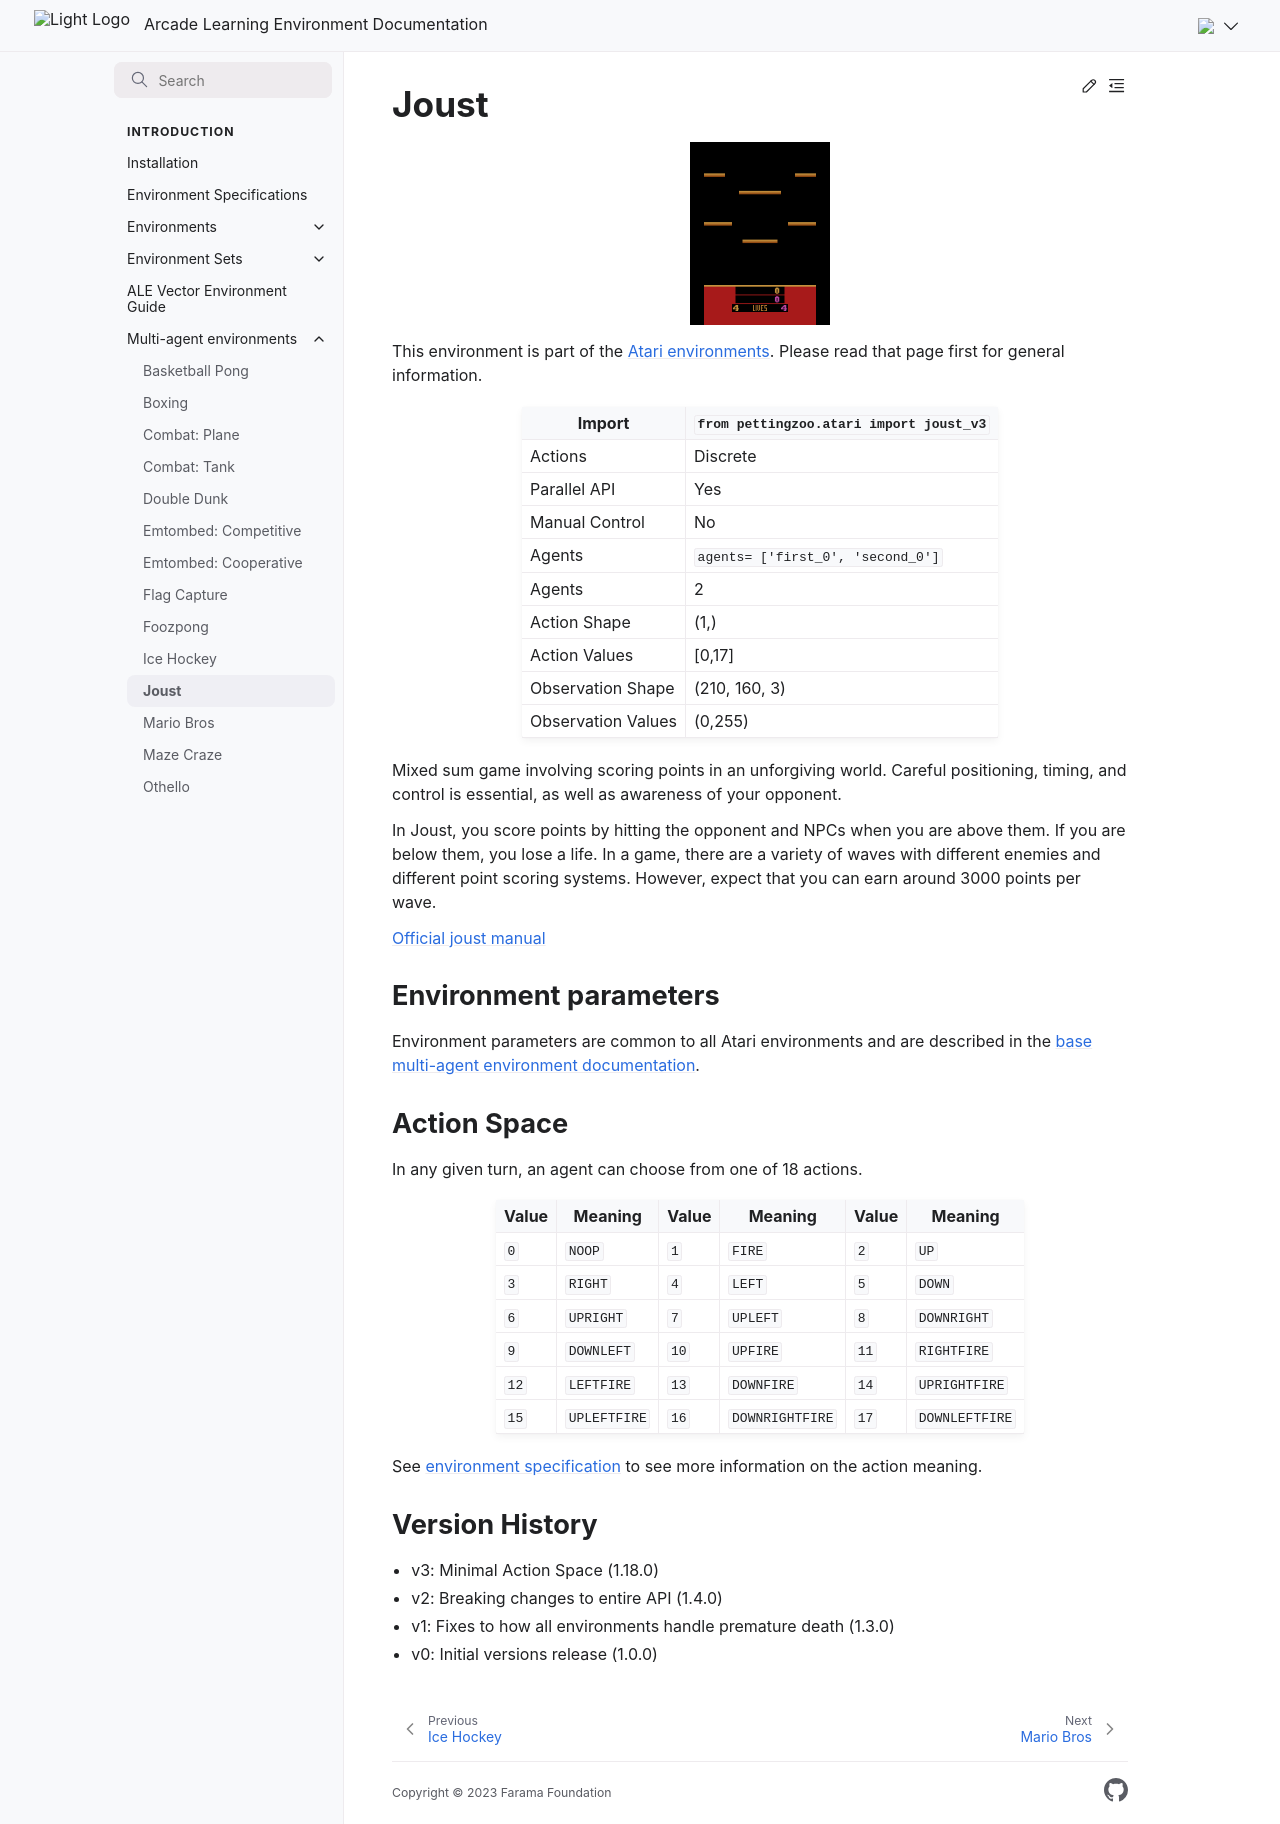

repository: Farama-Foundation/Arcade-Learning-Environment · page: main/multi-agent-environments/joust/index.html · generator: sphinx


# Joust

```{figure} ../_static/videos/multi-agent-environments/joust.gif
:width: 140px
:name: joust
```

This environment is part of the <a href='..'>Atari environments</a>. Please read that page first for general information.

| Import               | `from pettingzoo.atari import joust_v3` |
|----------------------|-----------------------------------------|
| Actions              | Discrete                                |
| Parallel API         | Yes                                     |
| Manual Control       | No                                      |
| Agents               | `agents= ['first_0', 'second_0']`       |
| Agents               | 2                                       |
| Action Shape         | (1,)                                    |
| Action Values        | [0,17]                                  |
| Observation Shape    | (210, 160, 3)                           |
| Observation Values   | (0,255)                                 |

Mixed sum game involving scoring points in an unforgiving world. Careful positioning, timing, and control is essential, as well as awareness of your opponent.

In Joust, you score points by hitting the opponent and NPCs when you are above them. If you are below them, you lose a life. In a game, there are a variety of waves with different enemies and different point scoring systems. However, expect that you can earn around 3000 points per wave.

[Official joust manual](https://atariage.com/manual_html_page.php?SoftwareLabelID=253)

## Environment parameters

Environment parameters are common to all Atari environments and are described in the [base multi-agent environment documentation](../multi-agent-environments).

## Action Space

In any given turn, an agent can choose from one of 18 actions.

| Value   | Meaning      | Value   | Meaning         | Value   | Meaning        |
|---------|--------------|---------|-----------------|---------|----------------|
| `0`     | `NOOP`       | `1`     | `FIRE`          | `2`     | `UP`           |
| `3`     | `RIGHT`      | `4`     | `LEFT`          | `5`     | `DOWN`         |
| `6`     | `UPRIGHT`    | `7`     | `UPLEFT`        | `8`     | `DOWNRIGHT`    |
| `9`     | `DOWNLEFT`   | `10`    | `UPFIRE`        | `11`    | `RIGHTFIRE`    |
| `12`    | `LEFTFIRE`   | `13`    | `DOWNFIRE`      | `14`    | `UPRIGHTFIRE`  |
| `15`    | `UPLEFTFIRE` | `16`    | `DOWNRIGHTFIRE` | `17`    | `DOWNLEFTFIRE` |

See [environment specification](../env-spec) to see more information on the action meaning.

## Version History

* v3: Minimal Action Space (1.18.0)
* v2: Breaking changes to entire API (1.4.0)
* v1: Fixes to how all environments handle premature death (1.3.0)
* v0: Initial versions release (1.0.0)
